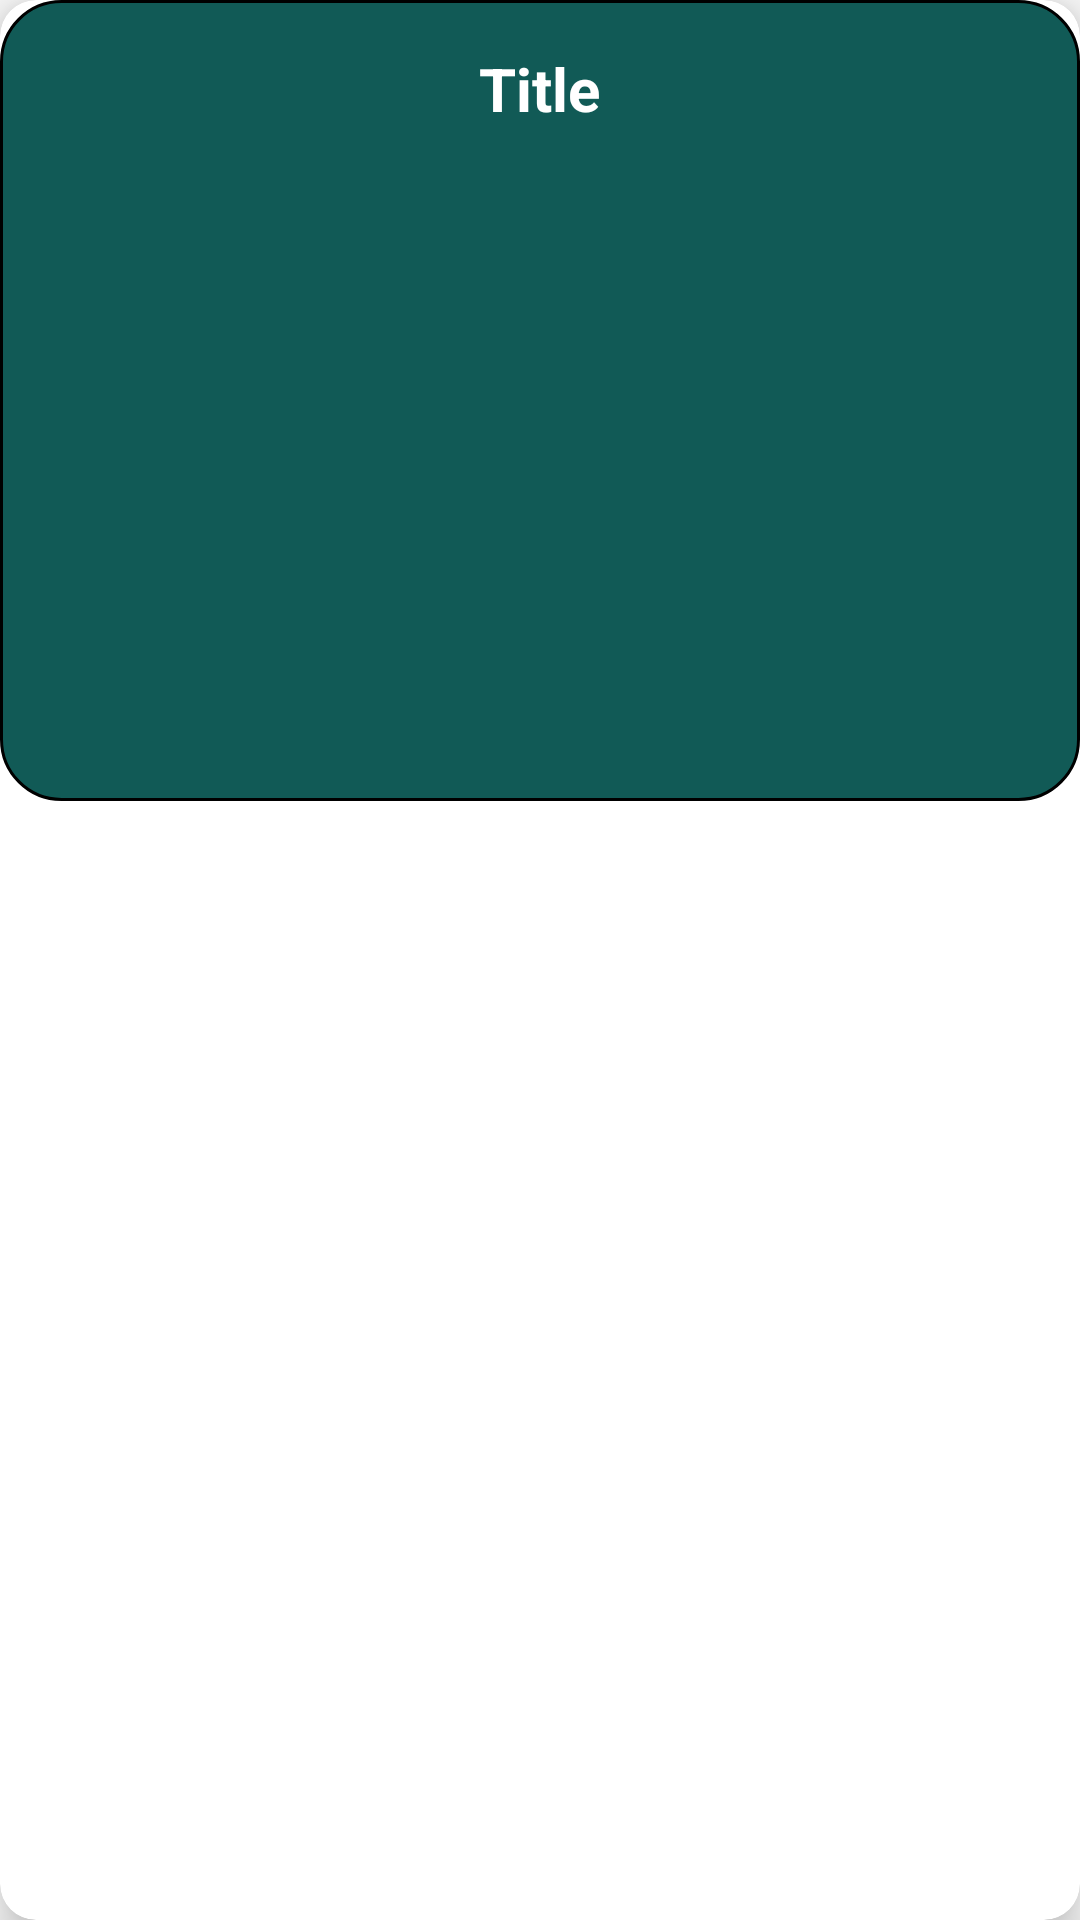

Produce the Android XML layout that renders to this screen, including the resource entries it uses.
<!-- AndroidManifest.xml: application theme Theme.AppCompat.Light.NoActionBar -->
<!-- res/layout/recycler_item.xml -->
<?xml version="1.0" encoding="utf-8"?>
<androidx.cardview.widget.CardView xmlns:android="http://schemas.android.com/apk/res/android"
    xmlns:app="http://schemas.android.com/apk/res-auto"
    android:id="@+id/recCard"
    android:layout_width="match_parent"
    android:layout_height="wrap_content"
    android:layout_marginStart="16dp"
    android:layout_marginEnd="16dp"
    android:layout_marginVertical="8dp"
    app:cardCornerRadius="12dp"
    app:cardElevation="8dp">

    <LinearLayout
        android:layout_width="match_parent"
        android:layout_height="wrap_content"
        android:orientation="vertical"
        android:padding="16dp"
        android:background="@drawable/smooth_rectangle">

        <TextView
            android:id="@+id/recTitle"
            android:layout_width="wrap_content"
            android:layout_height="wrap_content"
            android:layout_gravity="center_horizontal"
            android:text="Title"
            android:textSize="20sp"
            android:textColor="@color/white"
            android:textStyle="bold"
            android:paddingBottom="8dp"/>

        <com.google.android.material.imageview.ShapeableImageView
            android:id="@+id/recImage"
            android:layout_width="match_parent"
            android:layout_height="200dp"
            android:src="@drawable/baseline_camera_alt_24"
            android:scaleType="centerCrop"/>

    </LinearLayout>

</androidx.cardview.widget.CardView>
<!-- resources referenced by this layout -->
<resources>
  <color name="white">#FFFFFFFF</color>
  <!-- drawable smooth_rectangle (drawable) -->
  <?xml version="1.0" encoding="utf-8"?>
  <shape xmlns:android="http://schemas.android.com/apk/res/android"
      android:shape="rectangle">
  
      <solid android:color="@color/darkGreen"/>
      <corners android:radius="20dp"/>
      <stroke android:width="1dp" android:color="@color/black"/>
      <padding android:top="10dp" android:bottom="10dp" android:right="10dp" android:left="10dp"/>
  
  </shape>
  <color name="darkGreen">#115a56</color>
  <color name="black">#FF000000</color>
</resources>
